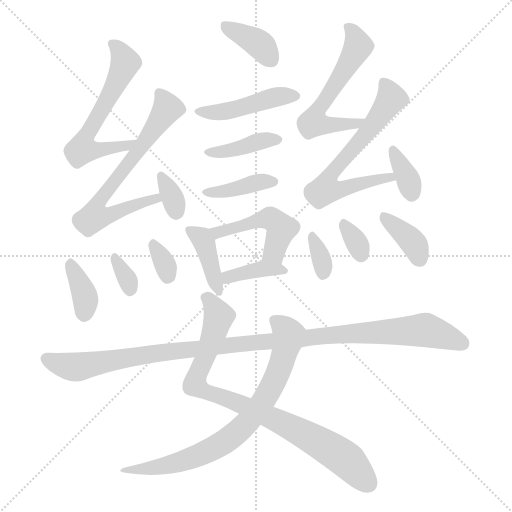
t = 0.00 s
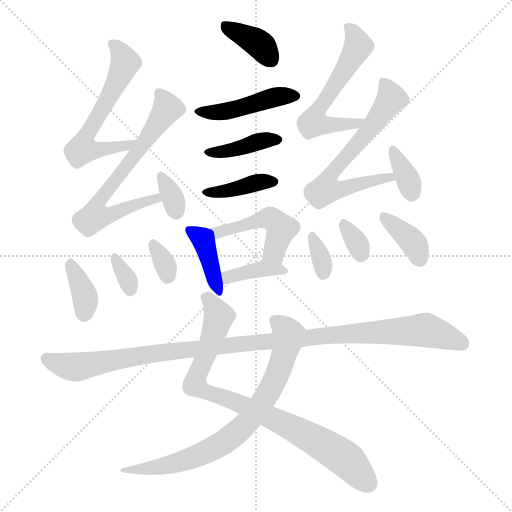
t = 2.85 s
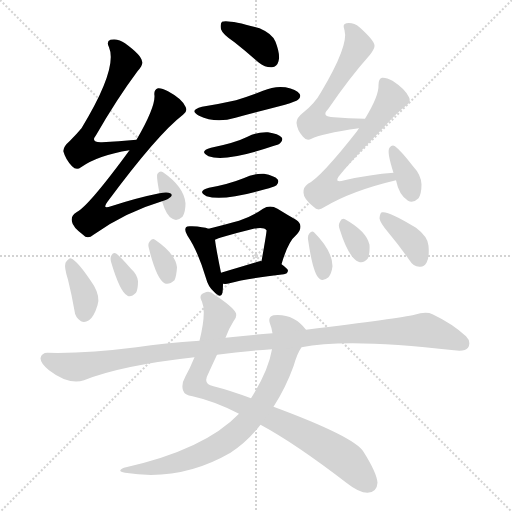
t = 5.71 s
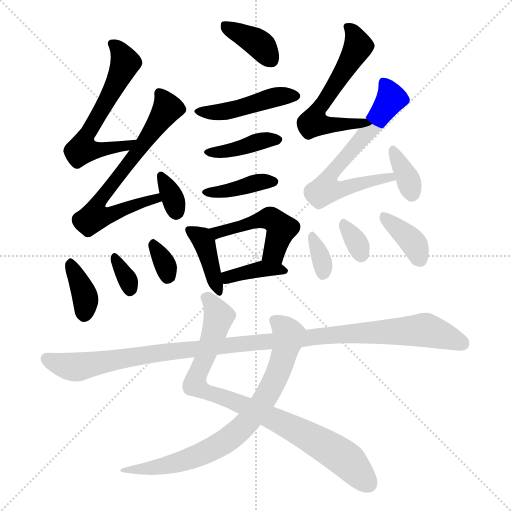
t = 8.56 s
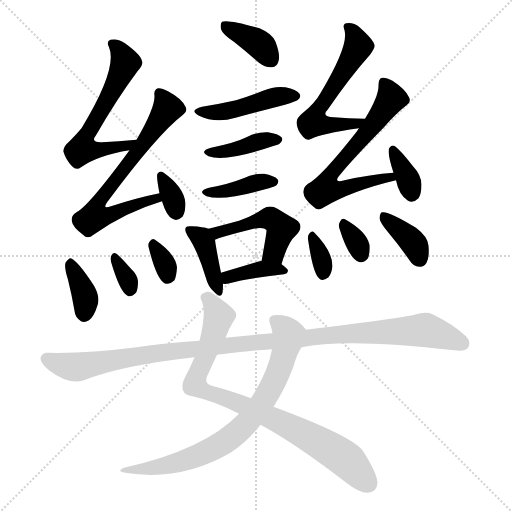
t = 11.41 s
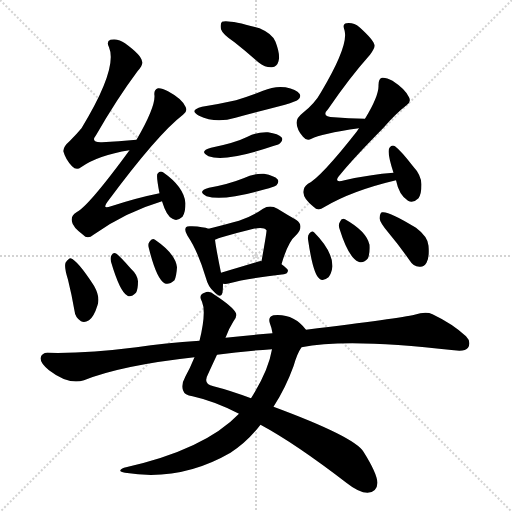
t = 14.26 s

The animated SVG that drew these frames (rendered in a browser with its animation timeline set to each time). Animation: 22 CSS @keyframes rules; one cycle of 14.26 s.

<svg version="1.1" viewBox="0 0 1024 1024" xmlns="http://www.w3.org/2000/svg">
  <g stroke="lightgray" stroke-dasharray="1,1" stroke-width="1" transform="scale(4, 4)">
    <line x1="0" y1="0" x2="256" y2="256"></line>
    <line x1="256" y1="0" x2="0" y2="256"></line>
    <line x1="128" y1="0" x2="128" y2="256"></line>
    <line x1="0" y1="128" x2="256" y2="128"></line>
  </g>
<g transform="scale(1, -1) translate(0, -900)">
   <style type="text/css">
    @keyframes keyframes0 {
      from {
       stroke: blue;
       stroke-dashoffset: 375;
       stroke-width: 128;
       }
       55% {
       animation-timing-function: step-end;
       stroke: blue;
       stroke-dashoffset: 0;
       stroke-width: 128;
       }
       to {
       stroke: black;
       stroke-width: 1024;
       }
       }
       #make-me-a-hanzi-animation-0 {
         animation: keyframes0 0.555176s both;
         animation-delay: 0.000000s;
         animation-timing-function: linear;
       }
    @keyframes keyframes1 {
      from {
       stroke: blue;
       stroke-dashoffset: 450;
       stroke-width: 128;
       }
       59% {
       animation-timing-function: step-end;
       stroke: blue;
       stroke-dashoffset: 0;
       stroke-width: 128;
       }
       to {
       stroke: black;
       stroke-width: 1024;
       }
       }
       #make-me-a-hanzi-animation-1 {
         animation: keyframes1 0.616211s both;
         animation-delay: 0.555176s;
         animation-timing-function: linear;
       }
    @keyframes keyframes2 {
      from {
       stroke: blue;
       stroke-dashoffset: 396;
       stroke-width: 128;
       }
       56% {
       animation-timing-function: step-end;
       stroke: blue;
       stroke-dashoffset: 0;
       stroke-width: 128;
       }
       to {
       stroke: black;
       stroke-width: 1024;
       }
       }
       #make-me-a-hanzi-animation-2 {
         animation: keyframes2 0.572266s both;
         animation-delay: 1.171387s;
         animation-timing-function: linear;
       }
    @keyframes keyframes3 {
      from {
       stroke: blue;
       stroke-dashoffset: 392;
       stroke-width: 128;
       }
       56% {
       animation-timing-function: step-end;
       stroke: blue;
       stroke-dashoffset: 0;
       stroke-width: 128;
       }
       to {
       stroke: black;
       stroke-width: 1024;
       }
       }
       #make-me-a-hanzi-animation-3 {
         animation: keyframes3 0.569010s both;
         animation-delay: 1.743652s;
         animation-timing-function: linear;
       }
    @keyframes keyframes4 {
      from {
       stroke: blue;
       stroke-dashoffset: 396;
       stroke-width: 128;
       }
       56% {
       animation-timing-function: step-end;
       stroke: blue;
       stroke-dashoffset: 0;
       stroke-width: 128;
       }
       to {
       stroke: black;
       stroke-width: 1024;
       }
       }
       #make-me-a-hanzi-animation-4 {
         animation: keyframes4 0.572266s both;
         animation-delay: 2.312663s;
         animation-timing-function: linear;
       }
    @keyframes keyframes5 {
      from {
       stroke: blue;
       stroke-dashoffset: 471;
       stroke-width: 128;
       }
       61% {
       animation-timing-function: step-end;
       stroke: blue;
       stroke-dashoffset: 0;
       stroke-width: 128;
       }
       to {
       stroke: black;
       stroke-width: 1024;
       }
       }
       #make-me-a-hanzi-animation-5 {
         animation: keyframes5 0.633301s both;
         animation-delay: 2.884928s;
         animation-timing-function: linear;
       }
    @keyframes keyframes6 {
      from {
       stroke: blue;
       stroke-dashoffset: 379;
       stroke-width: 128;
       }
       55% {
       animation-timing-function: step-end;
       stroke: blue;
       stroke-dashoffset: 0;
       stroke-width: 128;
       }
       to {
       stroke: black;
       stroke-width: 1024;
       }
       }
       #make-me-a-hanzi-animation-6 {
         animation: keyframes6 0.558431s both;
         animation-delay: 3.518229s;
         animation-timing-function: linear;
       }
    @keyframes keyframes7 {
      from {
       stroke: blue;
       stroke-dashoffset: 599;
       stroke-width: 128;
       }
       66% {
       animation-timing-function: step-end;
       stroke: blue;
       stroke-dashoffset: 0;
       stroke-width: 128;
       }
       to {
       stroke: black;
       stroke-width: 1024;
       }
       }
       #make-me-a-hanzi-animation-7 {
         animation: keyframes7 0.737467s both;
         animation-delay: 4.076660s;
         animation-timing-function: linear;
       }
    @keyframes keyframes8 {
      from {
       stroke: blue;
       stroke-dashoffset: 673;
       stroke-width: 128;
       }
       69% {
       animation-timing-function: step-end;
       stroke: blue;
       stroke-dashoffset: 0;
       stroke-width: 128;
       }
       to {
       stroke: black;
       stroke-width: 1024;
       }
       }
       #make-me-a-hanzi-animation-8 {
         animation: keyframes8 0.797689s both;
         animation-delay: 4.814128s;
         animation-timing-function: linear;
       }
    @keyframes keyframes9 {
      from {
       stroke: blue;
       stroke-dashoffset: 336;
       stroke-width: 128;
       }
       52% {
       animation-timing-function: step-end;
       stroke: blue;
       stroke-dashoffset: 0;
       stroke-width: 128;
       }
       to {
       stroke: black;
       stroke-width: 1024;
       }
       }
       #make-me-a-hanzi-animation-9 {
         animation: keyframes9 0.523438s both;
         animation-delay: 5.611816s;
         animation-timing-function: linear;
       }
    @keyframes keyframes10 {
      from {
       stroke: blue;
       stroke-dashoffset: 366;
       stroke-width: 128;
       }
       54% {
       animation-timing-function: step-end;
       stroke: blue;
       stroke-dashoffset: 0;
       stroke-width: 128;
       }
       to {
       stroke: black;
       stroke-width: 1024;
       }
       }
       #make-me-a-hanzi-animation-10 {
         animation: keyframes10 0.547852s both;
         animation-delay: 6.135254s;
         animation-timing-function: linear;
       }
    @keyframes keyframes11 {
      from {
       stroke: blue;
       stroke-dashoffset: 325;
       stroke-width: 128;
       }
       51% {
       animation-timing-function: step-end;
       stroke: blue;
       stroke-dashoffset: 0;
       stroke-width: 128;
       }
       to {
       stroke: black;
       stroke-width: 1024;
       }
       }
       #make-me-a-hanzi-animation-11 {
         animation: keyframes11 0.514486s both;
         animation-delay: 6.683105s;
         animation-timing-function: linear;
       }
    @keyframes keyframes12 {
      from {
       stroke: blue;
       stroke-dashoffset: 324;
       stroke-width: 128;
       }
       51% {
       animation-timing-function: step-end;
       stroke: blue;
       stroke-dashoffset: 0;
       stroke-width: 128;
       }
       to {
       stroke: black;
       stroke-width: 1024;
       }
       }
       #make-me-a-hanzi-animation-12 {
         animation: keyframes12 0.513672s both;
         animation-delay: 7.197591s;
         animation-timing-function: linear;
       }
    @keyframes keyframes13 {
      from {
       stroke: blue;
       stroke-dashoffset: 573;
       stroke-width: 128;
       }
       65% {
       animation-timing-function: step-end;
       stroke: blue;
       stroke-dashoffset: 0;
       stroke-width: 128;
       }
       to {
       stroke: black;
       stroke-width: 1024;
       }
       }
       #make-me-a-hanzi-animation-13 {
         animation: keyframes13 0.716309s both;
         animation-delay: 7.711263s;
         animation-timing-function: linear;
       }
    @keyframes keyframes14 {
      from {
       stroke: blue;
       stroke-dashoffset: 633;
       stroke-width: 128;
       }
       67% {
       animation-timing-function: step-end;
       stroke: blue;
       stroke-dashoffset: 0;
       stroke-width: 128;
       }
       to {
       stroke: black;
       stroke-width: 1024;
       }
       }
       #make-me-a-hanzi-animation-14 {
         animation: keyframes14 0.765137s both;
         animation-delay: 8.427572s;
         animation-timing-function: linear;
       }
    @keyframes keyframes15 {
      from {
       stroke: blue;
       stroke-dashoffset: 351;
       stroke-width: 128;
       }
       53% {
       animation-timing-function: step-end;
       stroke: blue;
       stroke-dashoffset: 0;
       stroke-width: 128;
       }
       to {
       stroke: black;
       stroke-width: 1024;
       }
       }
       #make-me-a-hanzi-animation-15 {
         animation: keyframes15 0.535645s both;
         animation-delay: 9.192708s;
         animation-timing-function: linear;
       }
    @keyframes keyframes16 {
      from {
       stroke: blue;
       stroke-dashoffset: 332;
       stroke-width: 128;
       }
       52% {
       animation-timing-function: step-end;
       stroke: blue;
       stroke-dashoffset: 0;
       stroke-width: 128;
       }
       to {
       stroke: black;
       stroke-width: 1024;
       }
       }
       #make-me-a-hanzi-animation-16 {
         animation: keyframes16 0.520182s both;
         animation-delay: 9.728353s;
         animation-timing-function: linear;
       }
    @keyframes keyframes17 {
      from {
       stroke: blue;
       stroke-dashoffset: 322;
       stroke-width: 128;
       }
       51% {
       animation-timing-function: step-end;
       stroke: blue;
       stroke-dashoffset: 0;
       stroke-width: 128;
       }
       to {
       stroke: black;
       stroke-width: 1024;
       }
       }
       #make-me-a-hanzi-animation-17 {
         animation: keyframes17 0.512044s both;
         animation-delay: 10.248535s;
         animation-timing-function: linear;
       }
    @keyframes keyframes18 {
      from {
       stroke: blue;
       stroke-dashoffset: 373;
       stroke-width: 128;
       }
       55% {
       animation-timing-function: step-end;
       stroke: blue;
       stroke-dashoffset: 0;
       stroke-width: 128;
       }
       to {
       stroke: black;
       stroke-width: 1024;
       }
       }
       #make-me-a-hanzi-animation-18 {
         animation: keyframes18 0.553548s both;
         animation-delay: 10.760579s;
         animation-timing-function: linear;
       }
    @keyframes keyframes19 {
      from {
       stroke: blue;
       stroke-dashoffset: 850;
       stroke-width: 128;
       }
       73% {
       animation-timing-function: step-end;
       stroke: blue;
       stroke-dashoffset: 0;
       stroke-width: 128;
       }
       to {
       stroke: black;
       stroke-width: 1024;
       }
       }
       #make-me-a-hanzi-animation-19 {
         animation: keyframes19 0.941732s both;
         animation-delay: 11.314128s;
         animation-timing-function: linear;
       }
    @keyframes keyframes20 {
      from {
       stroke: blue;
       stroke-dashoffset: 752;
       stroke-width: 128;
       }
       71% {
       animation-timing-function: step-end;
       stroke: blue;
       stroke-dashoffset: 0;
       stroke-width: 128;
       }
       to {
       stroke: black;
       stroke-width: 1024;
       }
       }
       #make-me-a-hanzi-animation-20 {
         animation: keyframes20 0.861979s both;
         animation-delay: 12.255859s;
         animation-timing-function: linear;
       }
    @keyframes keyframes21 {
      from {
       stroke: blue;
       stroke-dashoffset: 1100;
       stroke-width: 128;
       }
       78% {
       animation-timing-function: step-end;
       stroke: blue;
       stroke-dashoffset: 0;
       stroke-width: 128;
       }
       to {
       stroke: black;
       stroke-width: 1024;
       }
       }
       #make-me-a-hanzi-animation-21 {
         animation: keyframes21 1.145182s both;
         animation-delay: 13.117839s;
         animation-timing-function: linear;
       }
</style>
<path d="M 469.0 815.5 Q 493.0 796.5 518.0 774.5 Q 531.0 764.5 544.0 765.5 Q 554.0 766.5 557.0 777.5 Q 561.0 790.5 551.0 816.5 Q 545.0 832.5 519.0 843.5 Q 456.0 861.5 444.0 856.5 Q 440.0 852.5 442.0 841.5 Q 445.0 831.5 469.0 815.5 Z" fill="lightgray"></path> 
<path d="M 404.0 686.5 Q 377.0 679.5 398.0 668.5 Q 431.0 652.5 471.0 664.5 Q 520.0 677.5 570.0 690.5 Q 592.0 697.5 596.0 700.5 Q 603.0 706.5 599.0 712.5 Q 593.0 721.5 571.0 725.5 Q 549.0 728.5 526.0 718.5 Q 501.0 708.5 472.0 699.5 Q 441.0 692.5 404.0 686.5 Z" fill="lightgray"></path> 
<path d="M 422.0 604.5 Q 397.0 597.5 417.0 587.5 Q 451.0 575.5 545.0 607.5 Q 560.0 611.5 561.0 614.5 Q 567.0 620.5 563.0 625.5 Q 557.0 632.5 536.0 635.5 Q 515.0 636.5 495.0 626.5 Q 471.0 614.5 422.0 604.5 Z" fill="lightgray"></path> 
<path d="M 418.0 524.5 Q 393.0 517.5 413.0 507.5 Q 444.0 497.5 519.0 518.5 Q 528.0 521.5 538.0 523.5 Q 551.0 527.5 553.0 529.5 Q 559.0 536.5 555.0 541.5 Q 549.0 548.5 528.0 552.5 Q 507.0 553.5 487.0 543.5 Q 457.0 531.5 418.0 524.5 Z" fill="lightgray"></path> 
<path d="M 417.0 442.5 Q 407.0 446.5 384.0 447.5 Q 374.0 448.5 372.0 445.5 Q 368.0 439.5 375.0 428.5 Q 396.0 397.5 412.0 343.5 Q 416.0 327.5 427.0 317.5 Q 442.0 301.5 445.0 314.5 Q 446.0 321.5 446.0 332.5 L 442.0 354.5 Q 432.0 403.5 430.0 420.5 C 428.0 439.5 428.0 439.5 417.0 442.5 Z" fill="lightgray"></path> 
<path d="M 563.0 371.5 Q 576.0 416.5 592.0 429.5 Q 610.0 448.5 592.0 460.5 Q 576.0 469.5 555.0 482.5 Q 540.0 491.5 526.0 482.5 Q 505.0 467.5 478.0 458.5 Q 453.0 451.5 417.0 442.5 C 388.0 435.5 402.0 409.5 430.0 420.5 Q 436.0 424.5 507.0 442.5 Q 528.0 446.5 533.0 439.5 Q 534.0 438.5 523.0 377.5 C 518.0 347.5 554.0 342.5 563.0 371.5 Z" fill="lightgray"></path> 
<path d="M 446.0 332.5 Q 452.0 331.5 459.0 333.5 Q 493.0 342.5 568.0 351.5 Q 575.0 352.5 576.0 358.5 Q 576.0 362.5 563.0 371.5 C 554.0 378.5 553.0 378.5 523.0 377.5 Q 522.0 378.5 519.0 377.5 Q 476.0 364.5 442.0 354.5 C 413.0 346.5 416.0 334.5 446.0 332.5 Z" fill="lightgray"></path> 
<path d="M 273.0 620.5 Q 236.0 617.5 204.0 615.5 Q 180.0 614.5 192.0 629.5 Q 234.0 702.5 275.0 757.5 Q 287.0 770.5 284.0 777.5 Q 283.0 789.5 250.0 813.5 Q 237.0 823.5 221.0 820.5 Q 212.0 817.5 218.0 805.5 Q 236.0 763.5 163.0 643.5 Q 153.0 631.5 140.0 618.5 Q 125.0 605.5 127.0 596.5 Q 131.0 581.5 144.0 567.5 Q 153.0 558.5 162.0 565.5 Q 196.0 589.5 259.0 599.5 C 289.0 604.5 303.0 622.5 273.0 620.5 Z" fill="lightgray"></path> 
<path d="M 319.0 513.5 Q 274.0 504.5 222.0 487.5 Q 203.0 480.5 215.0 496.5 Q 315.0 631.5 366.0 670.5 Q 376.0 677.5 371.0 686.5 Q 364.0 702.5 336.0 717.5 Q 323.0 724.5 316.0 723.5 Q 307.0 720.5 309.0 708.5 Q 310.0 684.5 273.0 620.5 L 259.0 599.5 Q 177.0 487.5 153.0 475.5 Q 141.0 468.5 144.0 456.5 Q 145.0 446.5 166.0 430.5 Q 175.0 420.5 187.0 430.5 Q 250.0 475.5 324.0 497.5 C 353.0 506.5 348.0 519.5 319.0 513.5 Z" fill="lightgray"></path> 
<path d="M 324.0 497.5 Q 333.0 467.5 345.0 462.5 Q 354.0 456.5 365.0 466.5 Q 371.0 475.5 371.0 493.5 Q 368.0 526.5 326.0 555.5 Q 320.0 559.5 315.0 552.5 Q 312.0 549.5 319.0 513.5 L 324.0 497.5 Z" fill="lightgray"></path> 
<path d="M 136.0 340.5 Q 143.0 312.5 149.0 278.5 Q 150.0 265.5 162.0 257.5 Q 169.0 253.5 178.0 259.5 Q 188.0 266.5 195.0 289.5 Q 201.0 305.5 188.0 328.5 Q 155.0 379.5 141.0 383.5 Q 137.0 383.5 131.0 374.5 Q 128.0 365.5 136.0 340.5 Z" fill="lightgray"></path> 
<path d="M 222.0 376.5 Q 240.0 315.5 255.0 308.5 Q 262.0 304.5 272.0 314.5 Q 276.0 321.5 276.0 337.5 Q 275.0 350.5 261.0 363.5 Q 242.0 385.5 233.0 392.5 Q 227.0 396.5 223.0 389.5 Q 220.0 385.5 222.0 376.5 Z" fill="lightgray"></path> 
<path d="M 298.0 402.5 Q 313.0 342.5 329.0 333.5 Q 338.0 329.5 349.0 339.5 Q 353.0 348.5 354.0 365.5 Q 351.0 392.5 310.0 420.5 Q 304.0 424.5 299.0 416.5 Q 295.0 412.5 298.0 402.5 Z" fill="lightgray"></path> 
<path d="M 730.0 662.5 Q 696.0 663.5 668.0 665.5 Q 641.0 666.5 656.0 681.5 Q 699.0 744.5 740.0 790.5 Q 750.0 803.5 749.0 809.5 Q 748.0 819.5 719.0 845.5 Q 707.0 855.5 693.0 853.5 Q 684.0 852.5 689.0 839.5 Q 698.0 809.5 642.0 715.5 Q 630.0 693.5 606.0 674.5 Q 593.0 664.5 593.0 654.5 Q 594.0 639.5 606.0 626.5 Q 613.0 617.5 623.0 622.5 Q 641.0 632.5 718.0 643.5 C 748.0 647.5 760.0 661.5 730.0 662.5 Z" fill="lightgray"></path> 
<path d="M 787.0 554.5 Q 742.0 551.5 689.0 539.5 Q 664.0 532.5 681.0 551.5 Q 706.0 582.5 767.0 644.5 Q 791.0 672.5 813.0 689.5 Q 823.0 696.5 818.0 705.5 Q 811.0 721.5 785.0 738.5 Q 772.0 745.5 764.0 744.5 Q 757.0 743.5 757.0 729.5 Q 758.0 708.5 730.0 662.5 L 718.0 643.5 Q 717.0 642.5 714.0 637.5 Q 641.0 544.5 616.0 532.5 Q 606.0 525.5 607.0 514.5 Q 607.0 502.5 627.0 486.5 Q 636.0 476.5 648.0 485.5 Q 703.0 518.5 792.0 539.5 C 821.0 546.5 817.0 556.5 787.0 554.5 Z" fill="lightgray"></path> 
<path d="M 792.0 539.5 Q 798.0 509.5 816.0 498.5 Q 826.0 492.5 837.0 503.5 Q 843.0 512.5 843.0 531.5 Q 842.0 550.5 826.0 567.5 Q 802.0 598.5 790.0 607.5 Q 784.0 611.5 779.0 604.5 Q 773.0 597.5 787.0 554.5 L 792.0 539.5 Z" fill="lightgray"></path> 
<path d="M 616.0 421.5 Q 626.0 351.5 639.0 342.5 Q 646.0 336.5 657.0 345.5 Q 663.0 352.5 665.0 367.5 Q 665.0 398.5 628.0 435.5 Q 624.0 439.5 619.0 433.5 Q 615.0 429.5 616.0 421.5 Z" fill="lightgray"></path> 
<path d="M 679.0 442.5 Q 697.0 384.5 717.0 376.5 Q 727.0 372.5 736.0 383.5 Q 740.0 393.5 739.0 410.5 Q 733.0 437.5 690.0 461.5 Q 683.0 464.5 680.0 456.5 Q 676.0 450.5 679.0 442.5 Z" fill="lightgray"></path> 
<path d="M 777.0 434.5 Q 798.0 409.5 819.0 379.5 Q 826.0 367.5 839.0 366.5 Q 848.0 365.5 853.0 374.5 Q 859.0 384.5 857.0 408.5 Q 856.0 426.5 832.0 444.5 Q 777.0 478.5 764.0 475.5 Q 760.0 474.5 759.0 463.5 Q 760.0 454.5 777.0 434.5 Z" fill="lightgray"></path> 
<path d="M 451.0 224.5 Q 458.0 243.5 467.0 257.5 Q 474.0 264.5 472.0 273.5 Q 466.0 286.5 429.0 310.5 Q 419.0 319.5 409.0 314.5 Q 396.0 310.5 404.0 296.5 Q 413.0 275.5 399.0 218.5 L 389.0 185.5 Q 380.0 163.5 371.0 147.5 Q 362.0 131.5 366.0 119.5 Q 369.0 109.5 385.0 107.5 Q 430.0 97.5 478.0 72.5 L 521.0 50.5 Q 590.0 13.5 694.0 -66.5 Q 718.0 -85.5 735.0 -85.5 Q 754.0 -84.5 755.0 -65.5 Q 754.0 -46.5 727.0 -3.5 Q 709.0 26.5 547.0 86.5 L 502.0 103.5 Q 459.0 119.5 427.0 127.5 Q 405.0 131.5 416.0 151.5 Q 426.0 173.5 434.0 190.5 L 451.0 224.5 Z" fill="lightgray"></path> 
<path d="M 612.0 240.5 Q 587.0 273.5 547.0 269.5 Q 535.0 266.5 540.0 252.5 Q 543.0 245.5 545.0 233.5 L 544.0 201.5 Q 537.0 158.5 502.0 103.5 L 478.0 72.5 Q 409.0 0.5 248.0 -35.5 Q 232.0 -42.5 250.0 -45.5 Q 361.0 -63.5 461.0 -5.5 Q 495.0 16.5 521.0 50.5 L 547.0 86.5 Q 571.0 123.5 587.0 167.5 Q 594.0 192.5 603.0 205.5 C 617.0 231.5 618.0 233.5 612.0 240.5 Z" fill="lightgray"></path> 
<path d="M 603.0 205.5 Q 694.0 224.5 908.0 199.5 Q 930.0 196.5 936.0 204.5 Q 943.0 216.5 932.0 227.5 Q 905.0 252.5 865.0 271.5 Q 852.0 277.5 829.0 270.5 Q 801.0 263.5 612.0 240.5 L 545.0 233.5 Q 496.0 229.5 451.0 224.5 L 399.0 218.5 Q 329.0 214.5 273.0 205.5 Q 171.0 192.5 95.0 194.5 Q 83.0 194.5 81.0 183.5 Q 81.0 173.5 98.0 159.5 Q 137.0 129.5 168.0 139.5 Q 243.0 169.5 389.0 185.5 L 434.0 190.5 Q 483.0 197.5 544.0 201.5 L 603.0 205.5 Z" fill="lightgray"></path> 
      <clipPath id="make-me-a-hanzi-clip-0">
      <path d="M 469.0 815.5 Q 493.0 796.5 518.0 774.5 Q 531.0 764.5 544.0 765.5 Q 554.0 766.5 557.0 777.5 Q 561.0 790.5 551.0 816.5 Q 545.0 832.5 519.0 843.5 Q 456.0 861.5 444.0 856.5 Q 440.0 852.5 442.0 841.5 Q 445.0 831.5 469.0 815.5 Z" fill="lightgray"></path>
      </clipPath>
      <path clip-path="url(#make-me-a-hanzi-clip-0)" d="M 449.0 848.5 L 514.0 815.5 L 543.0 779.5 " fill="none" id="make-me-a-hanzi-animation-0" stroke-dasharray="247 494" stroke-linecap="round"></path>

      <clipPath id="make-me-a-hanzi-clip-1">
      <path d="M 404.0 686.5 Q 377.0 679.5 398.0 668.5 Q 431.0 652.5 471.0 664.5 Q 520.0 677.5 570.0 690.5 Q 592.0 697.5 596.0 700.5 Q 603.0 706.5 599.0 712.5 Q 593.0 721.5 571.0 725.5 Q 549.0 728.5 526.0 718.5 Q 501.0 708.5 472.0 699.5 Q 441.0 692.5 404.0 686.5 Z" fill="lightgray"></path>
      </clipPath>
      <path clip-path="url(#make-me-a-hanzi-clip-1)" d="M 399.0 678.5 L 434.0 674.5 L 552.0 706.5 L 588.0 708.5 " fill="none" id="make-me-a-hanzi-animation-1" stroke-dasharray="322 644" stroke-linecap="round"></path>

      <clipPath id="make-me-a-hanzi-clip-2">
      <path d="M 422.0 604.5 Q 397.0 597.5 417.0 587.5 Q 451.0 575.5 545.0 607.5 Q 560.0 611.5 561.0 614.5 Q 567.0 620.5 563.0 625.5 Q 557.0 632.5 536.0 635.5 Q 515.0 636.5 495.0 626.5 Q 471.0 614.5 422.0 604.5 Z" fill="lightgray"></path>
      </clipPath>
      <path clip-path="url(#make-me-a-hanzi-clip-2)" d="M 417.0 596.5 L 464.0 599.5 L 519.0 617.5 L 554.0 621.5 " fill="none" id="make-me-a-hanzi-animation-2" stroke-dasharray="268 536" stroke-linecap="round"></path>

      <clipPath id="make-me-a-hanzi-clip-3">
      <path d="M 418.0 524.5 Q 393.0 517.5 413.0 507.5 Q 444.0 497.5 519.0 518.5 Q 528.0 521.5 538.0 523.5 Q 551.0 527.5 553.0 529.5 Q 559.0 536.5 555.0 541.5 Q 549.0 548.5 528.0 552.5 Q 507.0 553.5 487.0 543.5 Q 457.0 531.5 418.0 524.5 Z" fill="lightgray"></path>
      </clipPath>
      <path clip-path="url(#make-me-a-hanzi-clip-3)" d="M 413.0 516.5 L 454.0 517.5 L 511.0 534.5 L 546.0 536.5 " fill="none" id="make-me-a-hanzi-animation-3" stroke-dasharray="264 528" stroke-linecap="round"></path>

      <clipPath id="make-me-a-hanzi-clip-4">
      <path d="M 417.0 442.5 Q 407.0 446.5 384.0 447.5 Q 374.0 448.5 372.0 445.5 Q 368.0 439.5 375.0 428.5 Q 396.0 397.5 412.0 343.5 Q 416.0 327.5 427.0 317.5 Q 442.0 301.5 445.0 314.5 Q 446.0 321.5 446.0 332.5 L 442.0 354.5 Q 432.0 403.5 430.0 420.5 C 428.0 439.5 428.0 439.5 417.0 442.5 Z" fill="lightgray"></path>
      </clipPath>
      <path clip-path="url(#make-me-a-hanzi-clip-4)" d="M 379.0 440.5 L 409.0 413.5 L 436.0 317.5 " fill="none" id="make-me-a-hanzi-animation-4" stroke-dasharray="268 536" stroke-linecap="round"></path>

      <clipPath id="make-me-a-hanzi-clip-5">
      <path d="M 563.0 371.5 Q 576.0 416.5 592.0 429.5 Q 610.0 448.5 592.0 460.5 Q 576.0 469.5 555.0 482.5 Q 540.0 491.5 526.0 482.5 Q 505.0 467.5 478.0 458.5 Q 453.0 451.5 417.0 442.5 C 388.0 435.5 402.0 409.5 430.0 420.5 Q 436.0 424.5 507.0 442.5 Q 528.0 446.5 533.0 439.5 Q 534.0 438.5 523.0 377.5 C 518.0 347.5 554.0 342.5 563.0 371.5 Z" fill="lightgray"></path>
      </clipPath>
      <path clip-path="url(#make-me-a-hanzi-clip-5)" d="M 427.0 440.5 L 435.0 434.5 L 541.0 462.5 L 563.0 442.5 L 546.0 394.5 L 532.0 389.5 " fill="none" id="make-me-a-hanzi-animation-5" stroke-dasharray="343 686" stroke-linecap="round"></path>

      <clipPath id="make-me-a-hanzi-clip-6">
      <path d="M 446.0 332.5 Q 452.0 331.5 459.0 333.5 Q 493.0 342.5 568.0 351.5 Q 575.0 352.5 576.0 358.5 Q 576.0 362.5 563.0 371.5 C 554.0 378.5 553.0 378.5 523.0 377.5 Q 522.0 378.5 519.0 377.5 Q 476.0 364.5 442.0 354.5 C 413.0 346.5 416.0 334.5 446.0 332.5 Z" fill="lightgray"></path>
      </clipPath>
      <path clip-path="url(#make-me-a-hanzi-clip-6)" d="M 450.0 350.5 L 456.0 345.5 L 528.0 362.5 L 569.0 358.5 " fill="none" id="make-me-a-hanzi-animation-6" stroke-dasharray="251 502" stroke-linecap="round"></path>

      <clipPath id="make-me-a-hanzi-clip-7">
      <path d="M 273.0 620.5 Q 236.0 617.5 204.0 615.5 Q 180.0 614.5 192.0 629.5 Q 234.0 702.5 275.0 757.5 Q 287.0 770.5 284.0 777.5 Q 283.0 789.5 250.0 813.5 Q 237.0 823.5 221.0 820.5 Q 212.0 817.5 218.0 805.5 Q 236.0 763.5 163.0 643.5 Q 153.0 631.5 140.0 618.5 Q 125.0 605.5 127.0 596.5 Q 131.0 581.5 144.0 567.5 Q 153.0 558.5 162.0 565.5 Q 196.0 589.5 259.0 599.5 C 289.0 604.5 303.0 622.5 273.0 620.5 Z" fill="lightgray"></path>
      </clipPath>
      <path clip-path="url(#make-me-a-hanzi-clip-7)" d="M 228.0 811.5 L 251.0 775.5 L 167.0 617.5 L 165.0 601.5 L 182.0 598.5 L 249.0 606.5 L 266.0 617.5 " fill="none" id="make-me-a-hanzi-animation-7" stroke-dasharray="471 942" stroke-linecap="round"></path>

      <clipPath id="make-me-a-hanzi-clip-8">
      <path d="M 319.0 513.5 Q 274.0 504.5 222.0 487.5 Q 203.0 480.5 215.0 496.5 Q 315.0 631.5 366.0 670.5 Q 376.0 677.5 371.0 686.5 Q 364.0 702.5 336.0 717.5 Q 323.0 724.5 316.0 723.5 Q 307.0 720.5 309.0 708.5 Q 310.0 684.5 273.0 620.5 L 259.0 599.5 Q 177.0 487.5 153.0 475.5 Q 141.0 468.5 144.0 456.5 Q 145.0 446.5 166.0 430.5 Q 175.0 420.5 187.0 430.5 Q 250.0 475.5 324.0 497.5 C 353.0 506.5 348.0 519.5 319.0 513.5 Z" fill="lightgray"></path>
      </clipPath>
      <path clip-path="url(#make-me-a-hanzi-clip-8)" d="M 319.0 713.5 L 335.0 683.5 L 272.0 590.5 L 202.0 504.5 L 196.0 472.5 L 226.0 471.5 L 261.0 488.5 L 312.0 502.5 L 313.0 507.5 " fill="none" id="make-me-a-hanzi-animation-8" stroke-dasharray="545 1090" stroke-linecap="round"></path>

      <clipPath id="make-me-a-hanzi-clip-9">
      <path d="M 324.0 497.5 Q 333.0 467.5 345.0 462.5 Q 354.0 456.5 365.0 466.5 Q 371.0 475.5 371.0 493.5 Q 368.0 526.5 326.0 555.5 Q 320.0 559.5 315.0 552.5 Q 312.0 549.5 319.0 513.5 L 324.0 497.5 Z" fill="lightgray"></path>
      </clipPath>
      <path clip-path="url(#make-me-a-hanzi-clip-9)" d="M 322.0 548.5 L 342.0 513.5 L 353.0 475.5 " fill="none" id="make-me-a-hanzi-animation-9" stroke-dasharray="208 416" stroke-linecap="round"></path>

      <clipPath id="make-me-a-hanzi-clip-10">
      <path d="M 136.0 340.5 Q 143.0 312.5 149.0 278.5 Q 150.0 265.5 162.0 257.5 Q 169.0 253.5 178.0 259.5 Q 188.0 266.5 195.0 289.5 Q 201.0 305.5 188.0 328.5 Q 155.0 379.5 141.0 383.5 Q 137.0 383.5 131.0 374.5 Q 128.0 365.5 136.0 340.5 Z" fill="lightgray"></path>
      </clipPath>
      <path clip-path="url(#make-me-a-hanzi-clip-10)" d="M 140.0 374.5 L 169.0 307.5 L 169.0 270.5 " fill="none" id="make-me-a-hanzi-animation-10" stroke-dasharray="238 476" stroke-linecap="round"></path>

      <clipPath id="make-me-a-hanzi-clip-11">
      <path d="M 222.0 376.5 Q 240.0 315.5 255.0 308.5 Q 262.0 304.5 272.0 314.5 Q 276.0 321.5 276.0 337.5 Q 275.0 350.5 261.0 363.5 Q 242.0 385.5 233.0 392.5 Q 227.0 396.5 223.0 389.5 Q 220.0 385.5 222.0 376.5 Z" fill="lightgray"></path>
      </clipPath>
      <path clip-path="url(#make-me-a-hanzi-clip-11)" d="M 231.0 382.5 L 253.0 345.5 L 260.0 320.5 " fill="none" id="make-me-a-hanzi-animation-11" stroke-dasharray="197 394" stroke-linecap="round"></path>

      <clipPath id="make-me-a-hanzi-clip-12">
      <path d="M 298.0 402.5 Q 313.0 342.5 329.0 333.5 Q 338.0 329.5 349.0 339.5 Q 353.0 348.5 354.0 365.5 Q 351.0 392.5 310.0 420.5 Q 304.0 424.5 299.0 416.5 Q 295.0 412.5 298.0 402.5 Z" fill="lightgray"></path>
      </clipPath>
      <path clip-path="url(#make-me-a-hanzi-clip-12)" d="M 308.0 408.5 L 330.0 372.5 L 334.0 346.5 " fill="none" id="make-me-a-hanzi-animation-12" stroke-dasharray="196 392" stroke-linecap="round"></path>

      <clipPath id="make-me-a-hanzi-clip-13">
      <path d="M 730.0 662.5 Q 696.0 663.5 668.0 665.5 Q 641.0 666.5 656.0 681.5 Q 699.0 744.5 740.0 790.5 Q 750.0 803.5 749.0 809.5 Q 748.0 819.5 719.0 845.5 Q 707.0 855.5 693.0 853.5 Q 684.0 852.5 689.0 839.5 Q 698.0 809.5 642.0 715.5 Q 630.0 693.5 606.0 674.5 Q 593.0 664.5 593.0 654.5 Q 594.0 639.5 606.0 626.5 Q 613.0 617.5 623.0 622.5 Q 641.0 632.5 718.0 643.5 C 748.0 647.5 760.0 661.5 730.0 662.5 Z" fill="lightgray"></path>
      </clipPath>
      <path clip-path="url(#make-me-a-hanzi-clip-13)" d="M 699.0 844.5 L 713.0 823.5 L 715.0 803.5 L 634.0 677.5 L 627.0 654.5 L 706.0 651.5 L 722.0 661.5 " fill="none" id="make-me-a-hanzi-animation-13" stroke-dasharray="445 890" stroke-linecap="round"></path>

      <clipPath id="make-me-a-hanzi-clip-14">
      <path d="M 787.0 554.5 Q 742.0 551.5 689.0 539.5 Q 664.0 532.5 681.0 551.5 Q 706.0 582.5 767.0 644.5 Q 791.0 672.5 813.0 689.5 Q 823.0 696.5 818.0 705.5 Q 811.0 721.5 785.0 738.5 Q 772.0 745.5 764.0 744.5 Q 757.0 743.5 757.0 729.5 Q 758.0 708.5 730.0 662.5 L 718.0 643.5 Q 717.0 642.5 714.0 637.5 Q 641.0 544.5 616.0 532.5 Q 606.0 525.5 607.0 514.5 Q 607.0 502.5 627.0 486.5 Q 636.0 476.5 648.0 485.5 Q 703.0 518.5 792.0 539.5 C 821.0 546.5 817.0 556.5 787.0 554.5 Z" fill="lightgray"></path>
      </clipPath>
      <path clip-path="url(#make-me-a-hanzi-clip-14)" d="M 768.0 734.5 L 780.0 715.5 L 781.0 699.5 L 747.0 649.5 L 664.0 554.5 L 660.0 527.5 L 684.0 522.5 L 782.0 544.5 " fill="none" id="make-me-a-hanzi-animation-14" stroke-dasharray="505 1010" stroke-linecap="round"></path>

      <clipPath id="make-me-a-hanzi-clip-15">
      <path d="M 792.0 539.5 Q 798.0 509.5 816.0 498.5 Q 826.0 492.5 837.0 503.5 Q 843.0 512.5 843.0 531.5 Q 842.0 550.5 826.0 567.5 Q 802.0 598.5 790.0 607.5 Q 784.0 611.5 779.0 604.5 Q 773.0 597.5 787.0 554.5 L 792.0 539.5 Z" fill="lightgray"></path>
      </clipPath>
      <path clip-path="url(#make-me-a-hanzi-clip-15)" d="M 786.0 599.5 L 813.0 548.5 L 824.0 512.5 " fill="none" id="make-me-a-hanzi-animation-15" stroke-dasharray="223 446" stroke-linecap="round"></path>

      <clipPath id="make-me-a-hanzi-clip-16">
      <path d="M 616.0 421.5 Q 626.0 351.5 639.0 342.5 Q 646.0 336.5 657.0 345.5 Q 663.0 352.5 665.0 367.5 Q 665.0 398.5 628.0 435.5 Q 624.0 439.5 619.0 433.5 Q 615.0 429.5 616.0 421.5 Z" fill="lightgray"></path>
      </clipPath>
      <path clip-path="url(#make-me-a-hanzi-clip-16)" d="M 626.0 425.5 L 646.0 371.5 L 646.0 353.5 " fill="none" id="make-me-a-hanzi-animation-16" stroke-dasharray="204 408" stroke-linecap="round"></path>

      <clipPath id="make-me-a-hanzi-clip-17">
      <path d="M 679.0 442.5 Q 697.0 384.5 717.0 376.5 Q 727.0 372.5 736.0 383.5 Q 740.0 393.5 739.0 410.5 Q 733.0 437.5 690.0 461.5 Q 683.0 464.5 680.0 456.5 Q 676.0 450.5 679.0 442.5 Z" fill="lightgray"></path>
      </clipPath>
      <path clip-path="url(#make-me-a-hanzi-clip-17)" d="M 690.0 448.5 L 714.0 414.5 L 722.0 391.5 " fill="none" id="make-me-a-hanzi-animation-17" stroke-dasharray="194 388" stroke-linecap="round"></path>

      <clipPath id="make-me-a-hanzi-clip-18">
      <path d="M 777.0 434.5 Q 798.0 409.5 819.0 379.5 Q 826.0 367.5 839.0 366.5 Q 848.0 365.5 853.0 374.5 Q 859.0 384.5 857.0 408.5 Q 856.0 426.5 832.0 444.5 Q 777.0 478.5 764.0 475.5 Q 760.0 474.5 759.0 463.5 Q 760.0 454.5 777.0 434.5 Z" fill="lightgray"></path>
      </clipPath>
      <path clip-path="url(#make-me-a-hanzi-clip-18)" d="M 767.0 467.5 L 822.0 419.5 L 841.0 379.5 " fill="none" id="make-me-a-hanzi-animation-18" stroke-dasharray="245 490" stroke-linecap="round"></path>

      <clipPath id="make-me-a-hanzi-clip-19">
      <path d="M 451.0 224.5 Q 458.0 243.5 467.0 257.5 Q 474.0 264.5 472.0 273.5 Q 466.0 286.5 429.0 310.5 Q 419.0 319.5 409.0 314.5 Q 396.0 310.5 404.0 296.5 Q 413.0 275.5 399.0 218.5 L 389.0 185.5 Q 380.0 163.5 371.0 147.5 Q 362.0 131.5 366.0 119.5 Q 369.0 109.5 385.0 107.5 Q 430.0 97.5 478.0 72.5 L 521.0 50.5 Q 590.0 13.5 694.0 -66.5 Q 718.0 -85.5 735.0 -85.5 Q 754.0 -84.5 755.0 -65.5 Q 754.0 -46.5 727.0 -3.5 Q 709.0 26.5 547.0 86.5 L 502.0 103.5 Q 459.0 119.5 427.0 127.5 Q 405.0 131.5 416.0 151.5 Q 426.0 173.5 434.0 190.5 L 451.0 224.5 Z" fill="lightgray"></path>
      </clipPath>
      <path clip-path="url(#make-me-a-hanzi-clip-19)" d="M 411.0 304.5 L 427.0 289.5 L 436.0 264.5 L 389.0 131.5 L 422.0 112.5 L 551.0 61.5 L 629.0 20.5 L 696.0 -22.5 L 736.0 -66.5 " fill="none" id="make-me-a-hanzi-animation-19" stroke-dasharray="722 1444" stroke-linecap="round"></path>

      <clipPath id="make-me-a-hanzi-clip-20">
      <path d="M 612.0 240.5 Q 587.0 273.5 547.0 269.5 Q 535.0 266.5 540.0 252.5 Q 543.0 245.5 545.0 233.5 L 544.0 201.5 Q 537.0 158.5 502.0 103.5 L 478.0 72.5 Q 409.0 0.5 248.0 -35.5 Q 232.0 -42.5 250.0 -45.5 Q 361.0 -63.5 461.0 -5.5 Q 495.0 16.5 521.0 50.5 L 547.0 86.5 Q 571.0 123.5 587.0 167.5 Q 594.0 192.5 603.0 205.5 C 617.0 231.5 618.0 233.5 612.0 240.5 Z" fill="lightgray"></path>
      </clipPath>
      <path clip-path="url(#make-me-a-hanzi-clip-20)" d="M 549.0 258.5 L 577.0 231.5 L 571.0 199.5 L 551.0 142.5 L 499.0 59.5 L 453.0 18.5 L 402.0 -8.5 L 334.0 -30.5 L 259.0 -38.5 " fill="none" id="make-me-a-hanzi-animation-20" stroke-dasharray="624 1248" stroke-linecap="round"></path>

      <clipPath id="make-me-a-hanzi-clip-21">
      <path d="M 603.0 205.5 Q 694.0 224.5 908.0 199.5 Q 930.0 196.5 936.0 204.5 Q 943.0 216.5 932.0 227.5 Q 905.0 252.5 865.0 271.5 Q 852.0 277.5 829.0 270.5 Q 801.0 263.5 612.0 240.5 L 545.0 233.5 Q 496.0 229.5 451.0 224.5 L 399.0 218.5 Q 329.0 214.5 273.0 205.5 Q 171.0 192.5 95.0 194.5 Q 83.0 194.5 81.0 183.5 Q 81.0 173.5 98.0 159.5 Q 137.0 129.5 168.0 139.5 Q 243.0 169.5 389.0 185.5 L 434.0 190.5 Q 483.0 197.5 544.0 201.5 L 603.0 205.5 Z" fill="lightgray"></path>
      </clipPath>
      <path clip-path="url(#make-me-a-hanzi-clip-21)" d="M 93.0 182.5 L 150.0 165.5 L 283.0 189.5 L 475.0 212.5 L 698.0 233.5 L 850.0 240.5 L 925.0 212.5 " fill="none" id="make-me-a-hanzi-animation-21" stroke-dasharray="972 1944" stroke-linecap="round"></path>

</g>
</svg>
